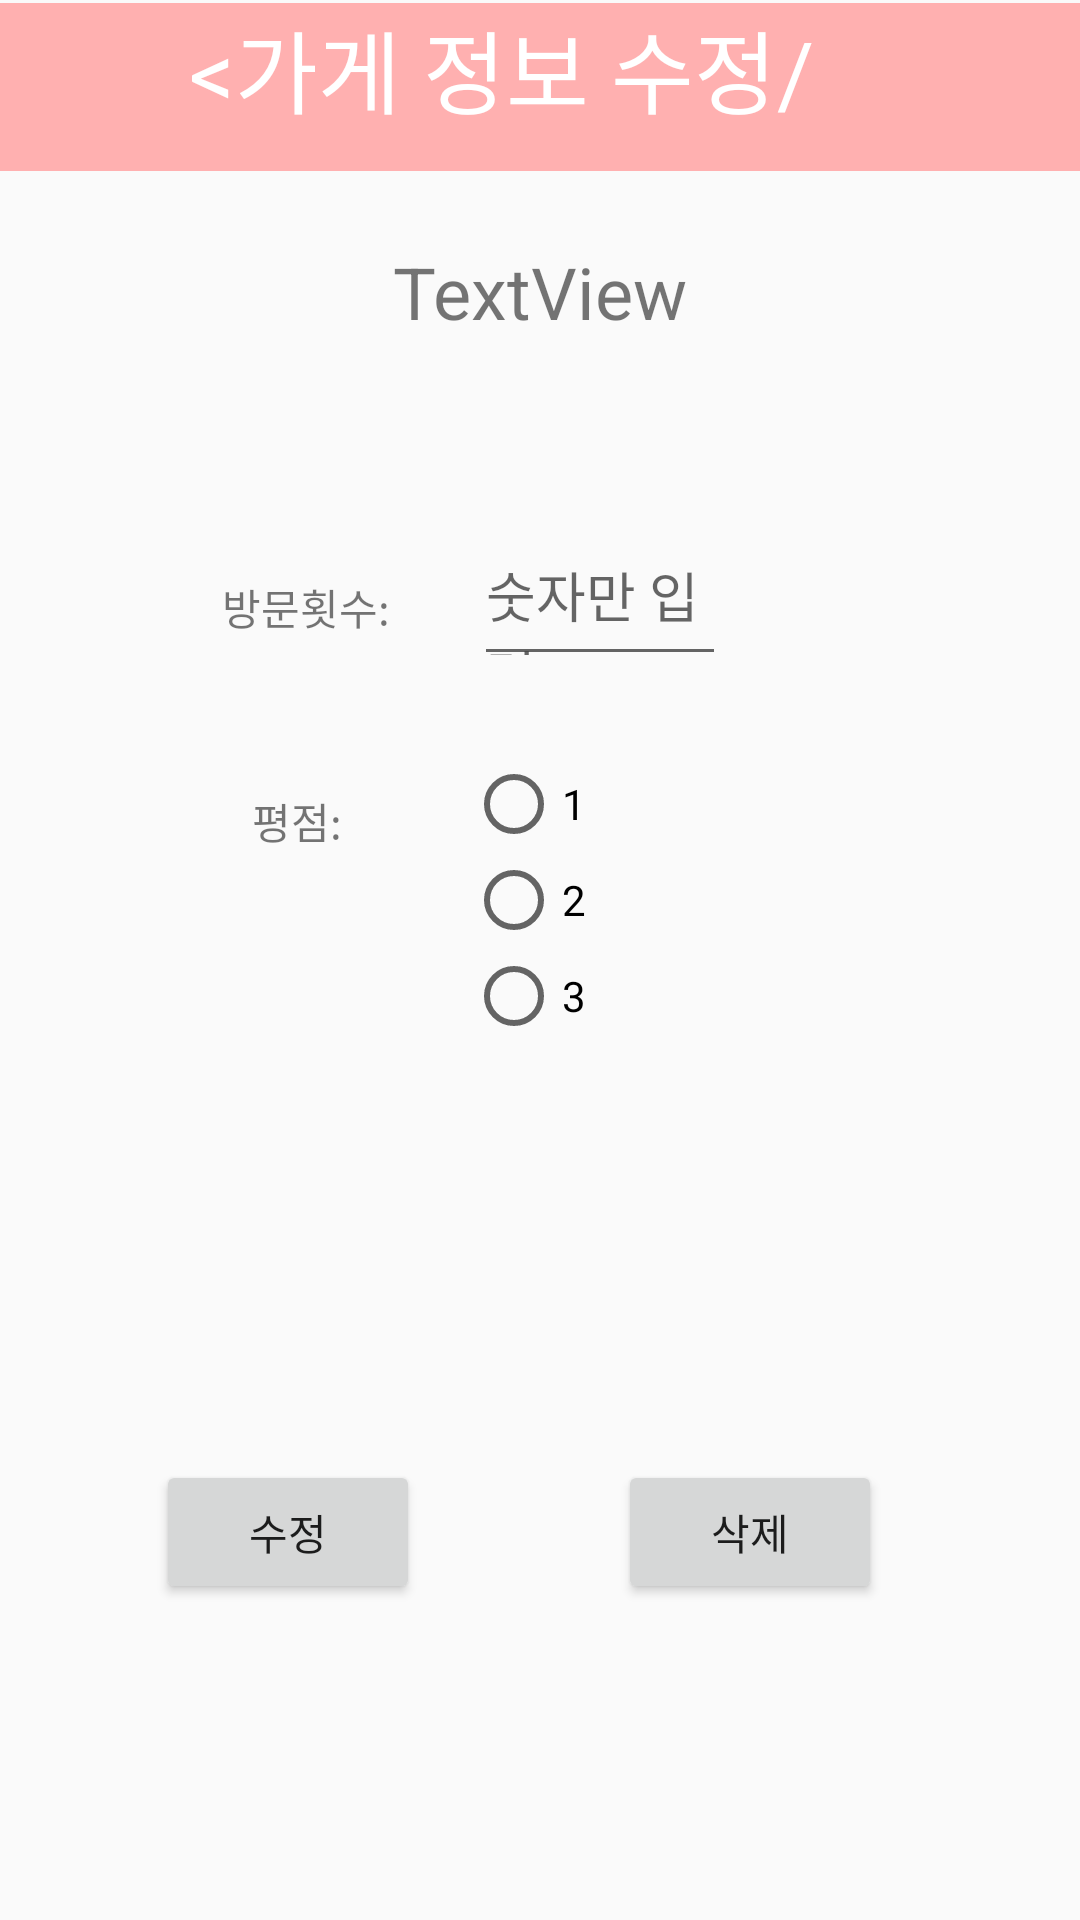

Produce the Android XML layout that renders to this screen, including the resource entries it uses.
<!-- AndroidManifest.xml: application theme Theme.AppCompat.Light.NoActionBar -->
<!-- res/layout/activity_edit_store.xml -->
<?xml version="1.0" encoding="utf-8"?>
<androidx.constraintlayout.widget.ConstraintLayout xmlns:android="http://schemas.android.com/apk/res/android"
    xmlns:app="http://schemas.android.com/apk/res-auto"
    xmlns:tools="http://schemas.android.com/tools"
    android:layout_width="match_parent"
    android:layout_height="match_parent"
    tools:context=".EditStoreActivity">

    <Button
        android:id="@+id/delete_btn"
        android:layout_width="wrap_content"
        android:layout_height="wrap_content"
        android:layout_marginEnd="14dp"
        android:layout_marginRight="14dp"
        android:text="삭제"
        app:layout_constraintBottom_toBottomOf="@+id/modify_btn"
        app:layout_constraintEnd_toEndOf="parent"
        app:layout_constraintStart_toEndOf="@+id/modify_btn"
        app:layout_constraintTop_toTopOf="@+id/modify_btn" />

    <Button
        android:id="@+id/modify_btn"
        android:layout_width="wrap_content"
        android:layout_height="wrap_content"
        android:layout_marginTop="108dp"
        android:layout_marginEnd="14dp"
        android:layout_marginRight="14dp"
        android:layout_marginBottom="106dp"
        android:text="수정"
        app:layout_constraintBottom_toBottomOf="parent"
        app:layout_constraintEnd_toStartOf="@+id/delete_btn"
        app:layout_constraintStart_toStartOf="parent"
        app:layout_constraintTop_toBottomOf="@+id/point" />

    <EditText
        android:id="@+id/modify_visit"
        android:layout_width="0dp"
        android:layout_height="46dp"
        android:layout_marginEnd="118dp"
        android:layout_marginRight="118dp"
        android:digits="0123456789"
        android:hint="숫자만 입력"
        android:inputType="number"
        android:maxLength="3"
        android:privateImeOptions="defaultInputmode=korean"
        app:layout_constraintBottom_toBottomOf="@+id/textView13"
        app:layout_constraintEnd_toEndOf="parent"
        app:layout_constraintStart_toEndOf="@+id/textView13"
        app:layout_constraintTop_toTopOf="@+id/textView13" />

    <TextView
        android:id="@+id/textView13"
        android:layout_width="wrap_content"
        android:layout_height="wrap_content"
        android:layout_marginStart="74dp"
        android:layout_marginLeft="74dp"
        android:layout_marginTop="192dp"
        android:layout_marginEnd="28dp"
        android:layout_marginRight="28dp"
        android:text="방문횟수:"
        app:layout_constraintEnd_toStartOf="@+id/modify_visit"
        app:layout_constraintStart_toStartOf="parent"
        app:layout_constraintTop_toTopOf="parent" />

    <TextView
        android:id="@+id/textView20"
        android:layout_width="wrap_content"
        android:layout_height="wrap_content"
        android:layout_marginStart="84dp"
        android:layout_marginLeft="84dp"
        android:layout_marginTop="38dp"
        android:layout_marginEnd="29dp"
        android:layout_marginRight="29dp"
        android:text="평점: "
        app:layout_constraintEnd_toStartOf="@+id/point"
        app:layout_constraintStart_toStartOf="parent"
        app:layout_constraintTop_toBottomOf="@+id/modify_visit" />

    <RadioGroup
        android:id="@+id/point"
        android:layout_width="0dp"
        android:layout_height="0dp"
        android:layout_marginEnd="157dp"
        android:layout_marginRight="157dp"
        android:layout_marginBottom="261dp"
        app:layout_constraintBottom_toBottomOf="parent"
        app:layout_constraintEnd_toEndOf="parent"
        app:layout_constraintStart_toEndOf="@+id/textView20"
        app:layout_constraintTop_toBottomOf="@+id/toolbar2">


        <RadioButton
            android:id="@+id/p1"
            android:layout_width="99dp"
            android:layout_height="wrap_content"
            android:layout_marginStart="9dp"
            android:layout_marginLeft="9dp"
            android:text="1"
            app:layout_constraintBottom_toBottomOf="@+id/textView7"
            app:layout_constraintStart_toEndOf="@+id/textView7"
            app:layout_constraintTop_toTopOf="@+id/textView7" />

        <RadioButton
            android:id="@+id/p2"
            android:layout_width="match_parent"
            android:layout_height="wrap_content"
            android:layout_marginStart="9dp"
            android:layout_marginLeft="9dp"
            android:text="2"
            app:layout_constraintBottom_toBottomOf="@+id/textView7"
            app:layout_constraintStart_toEndOf="@+id/textView7"
            app:layout_constraintTop_toTopOf="@+id/textView7" />

        <RadioButton
            android:id="@+id/p3"
            android:layout_width="match_parent"
            android:layout_height="wrap_content"
            android:layout_marginStart="9dp"
            android:layout_marginLeft="9dp"
            android:text="3"
            app:layout_constraintBottom_toBottomOf="@+id/textView7"
            app:layout_constraintStart_toEndOf="@+id/textView7"
            app:layout_constraintTop_toTopOf="@+id/textView7" />

    </RadioGroup>

    <TextView
        android:id="@+id/storename_text"
        android:layout_width="wrap_content"
        android:layout_height="wrap_content"
        android:layout_marginTop="24dp"
        android:text="TextView"
        android:textSize="24sp"
        app:layout_constraintEnd_toEndOf="parent"
        app:layout_constraintStart_toStartOf="parent"
        app:layout_constraintTop_toBottomOf="@+id/toolbar2" />

    <androidx.appcompat.widget.Toolbar
        android:id="@+id/toolbar2"
        android:layout_width="0dp"
        android:layout_height="wrap_content"
        android:layout_marginTop="1dp"
        android:layout_marginBottom="195dp"
        android:background="#FFB0B0"
        android:minHeight="?attr/actionBarSize"
        android:theme="?attr/actionBarTheme"
        app:layout_constraintBottom_toTopOf="@+id/point"
        app:layout_constraintEnd_toEndOf="parent"
        app:layout_constraintStart_toStartOf="parent"
        app:layout_constraintTop_toTopOf="parent" />

    <TextView
        android:id="@+id/textView19"
        android:layout_width="0dp"
        android:layout_height="0dp"
        android:layout_marginStart="63dp"
        android:layout_marginLeft="63dp"
        android:layout_marginTop="1dp"
        android:layout_marginEnd="63dp"
        android:layout_marginRight="63dp"
        android:layout_marginBottom="16dp"
        android:text="&lt;가게 정보 수정/삭제&gt;"
        android:textColor="#FFFFFF"
        android:textColorLink="#FFFFFF"
        android:textSize="30sp"
        app:layout_constraintBottom_toBottomOf="@+id/toolbar2"
        app:layout_constraintEnd_toEndOf="parent"
        app:layout_constraintStart_toStartOf="parent"
        app:layout_constraintTop_toTopOf="parent" />

</androidx.constraintlayout.widget.ConstraintLayout>
<!-- resources referenced by this layout -->
<resources>

</resources>
